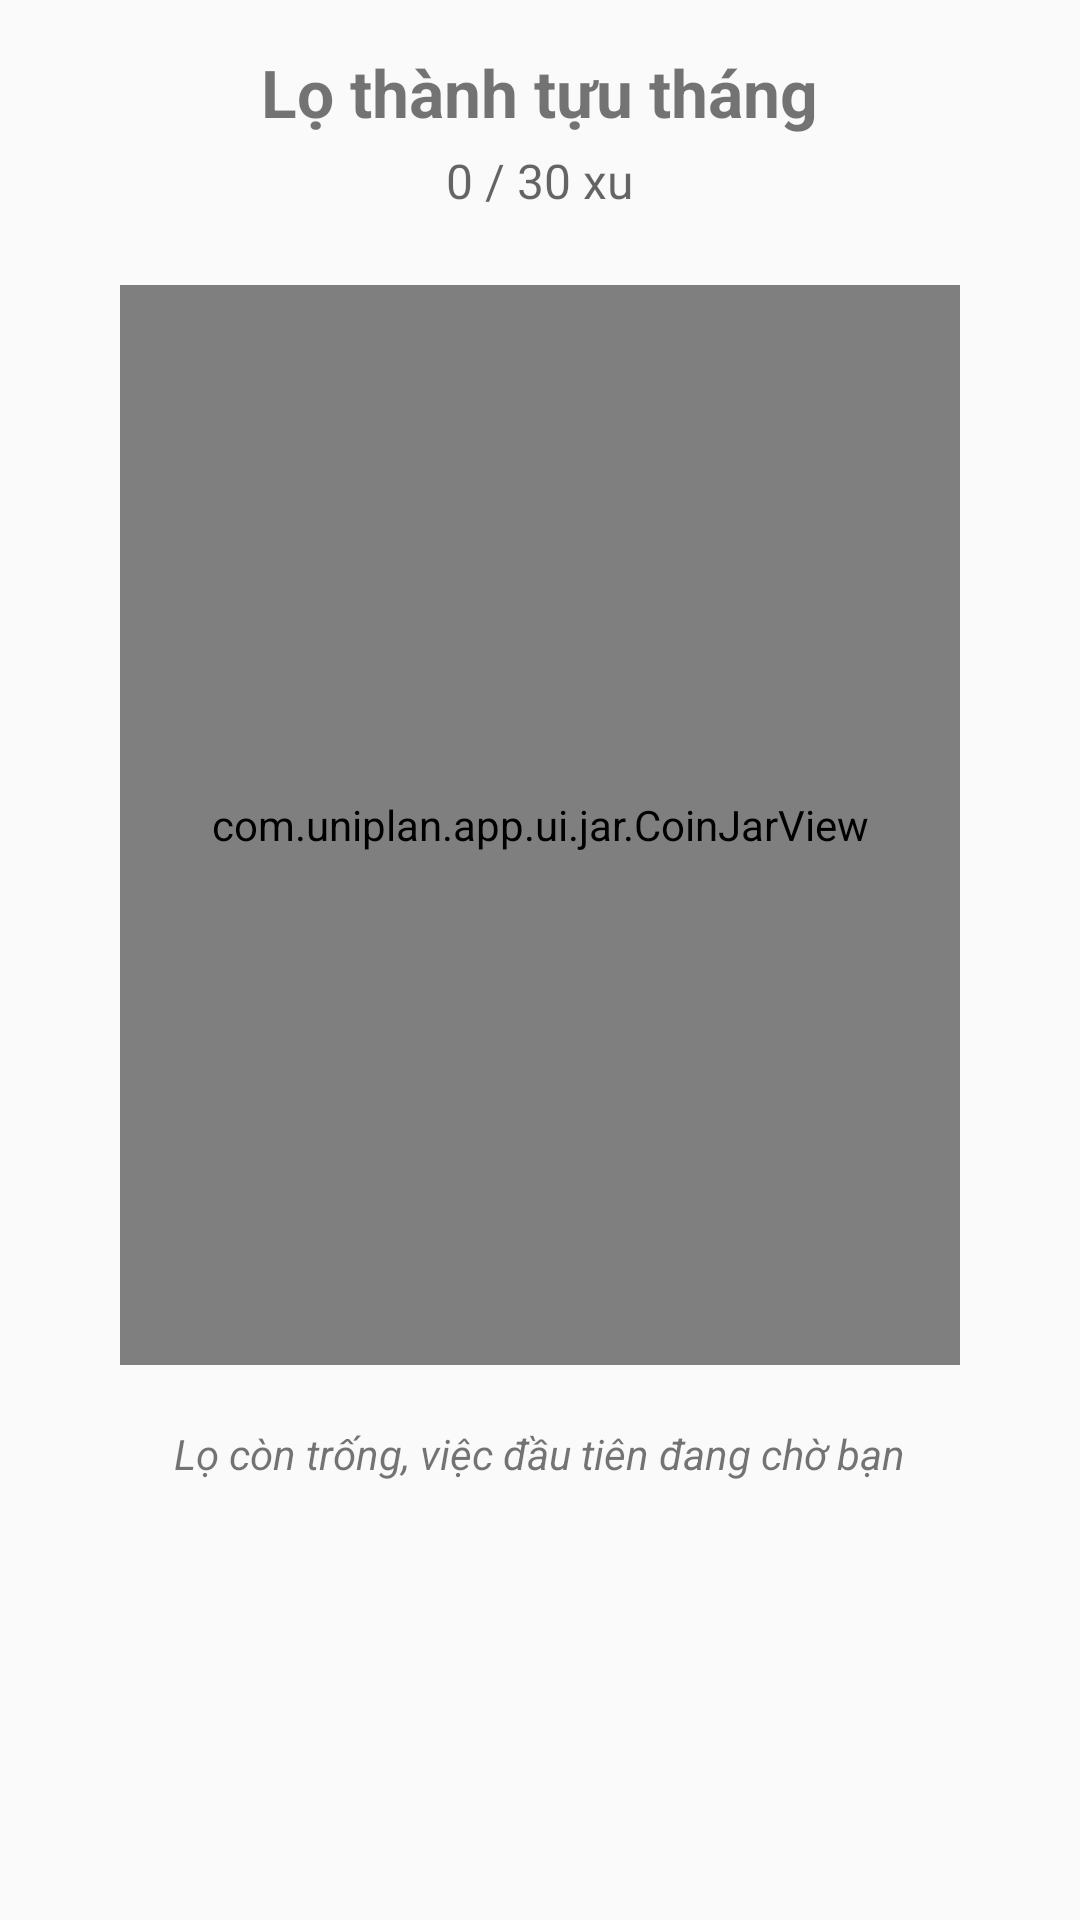

The Android layout XML behind this screen, and the referenced resources:
<!-- AndroidManifest.xml: application theme Theme.UniPlan1 -->
<!-- res/layout/fragment_coin_jar.xml -->
<?xml version="1.0" encoding="utf-8"?>
<LinearLayout xmlns:android="http://schemas.android.com/apk/res/android"
    android:layout_width="match_parent"
    android:layout_height="match_parent"
    android:orientation="vertical"
    android:padding="16dp"
    android:gravity="center_horizontal">

    <TextView
        android:id="@+id/tv_month_title"
        android:layout_width="wrap_content"
        android:layout_height="wrap_content"
        android:text="Lọ thành tựu tháng"
        android:textSize="22sp"
        android:textStyle="bold" />

    <TextView
        android:id="@+id/tv_coin_count"
        android:layout_width="wrap_content"
        android:layout_height="wrap_content"
        android:text="0 / 30 xu"
        android:textSize="16sp"
        android:layout_marginTop="4dp"
        android:textColor="?android:attr/textColorSecondary" />

    <com.uniplan.app.ui.jar.CoinJarView
        android:id="@+id/coin_jar_view"
        android:layout_width="280dp"
        android:layout_height="360dp"
        android:layout_marginTop="24dp" />

    <TextView
        android:id="@+id/tv_motivational"
        android:layout_width="wrap_content"
        android:layout_height="wrap_content"
        android:text="Lọ còn trống, việc đầu tiên đang chờ bạn"
        android:layout_marginTop="20dp"
        android:textStyle="italic" />

</LinearLayout>
<!-- resources referenced by this layout -->
<resources>
  <style name="Theme.UniPlan1" parent="android:Theme.Material.Light.NoActionBar" />
</resources>
